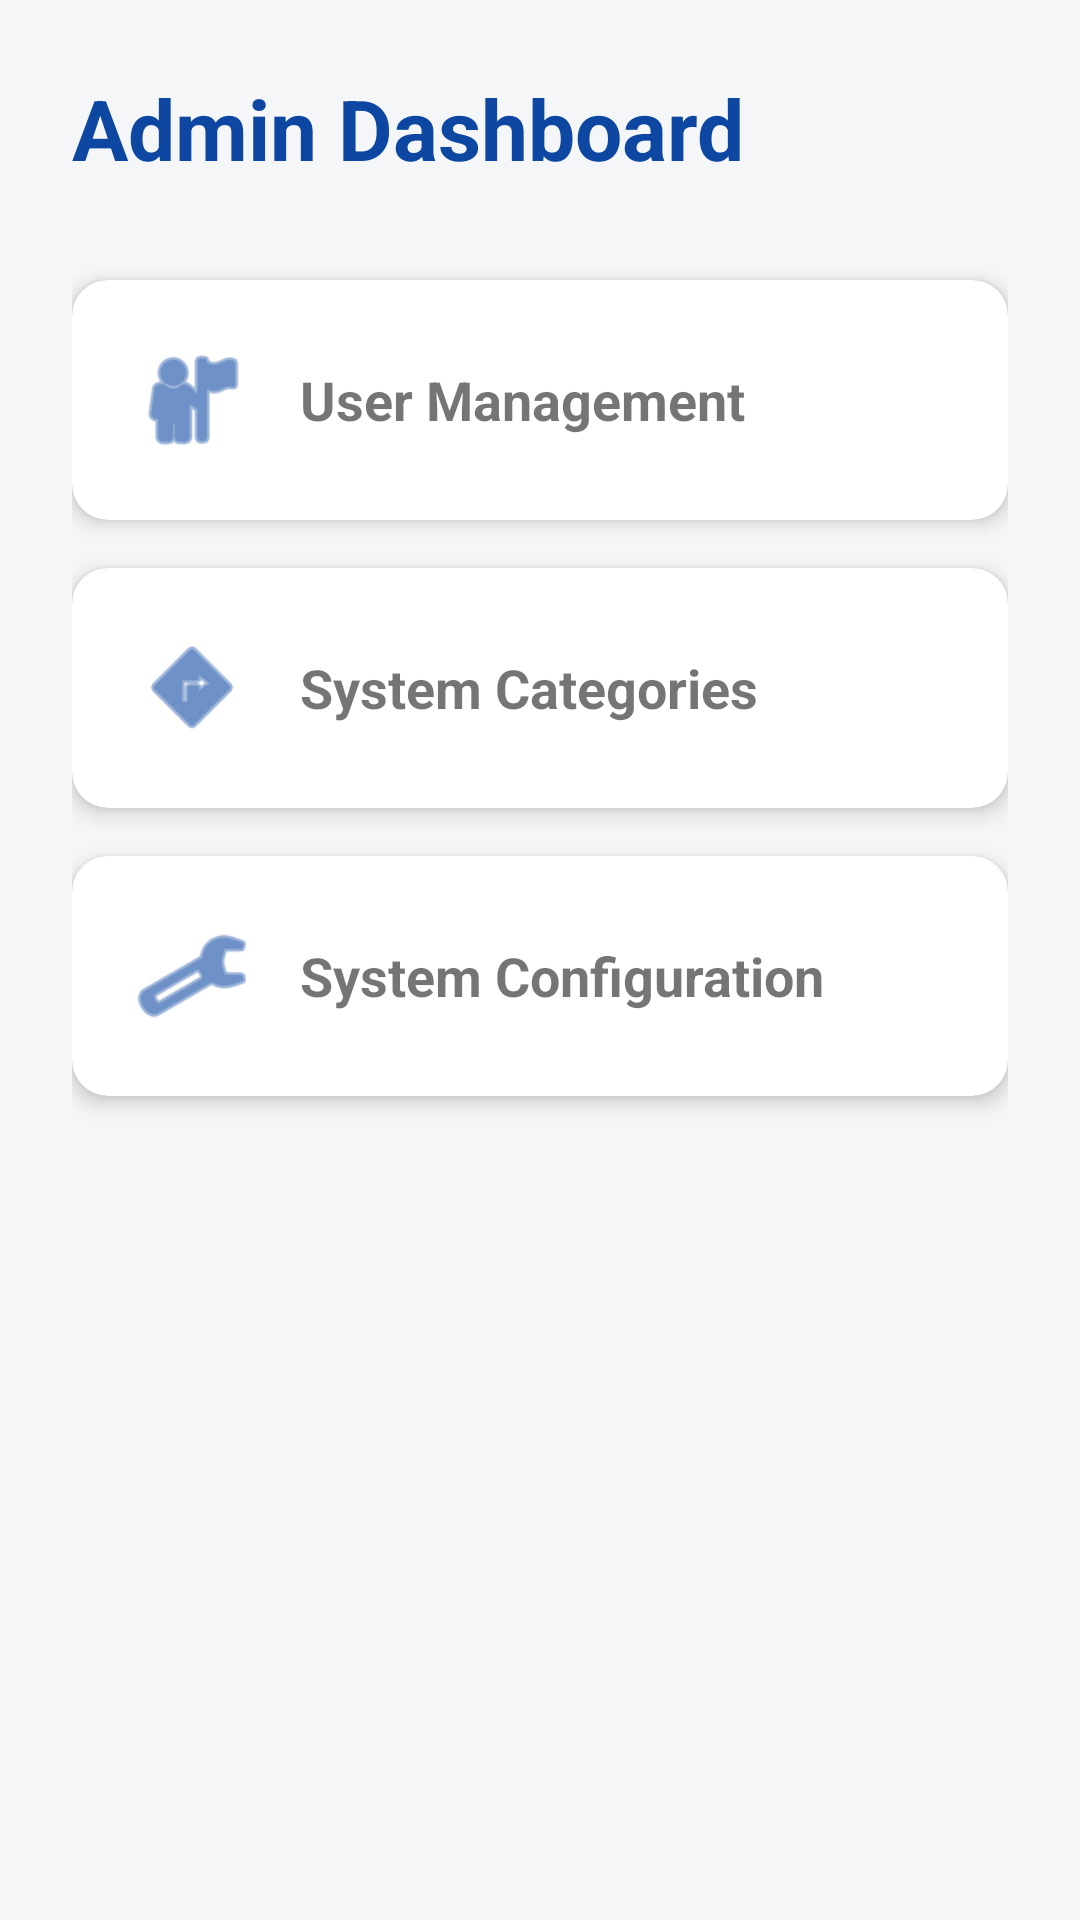

Here is an Android app screen rendered from its layout file. Give the layout XML and the strings, colors and styles it references.
<!-- AndroidManifest.xml: application theme Theme.PRM392FloodSecure -->
<!-- res/layout/activity_admin.xml -->
<?xml version="1.0" encoding="utf-8"?>
<LinearLayout xmlns:android="http://schemas.android.com/apk/res/android"
    xmlns:app="http://schemas.android.com/apk/res-auto"
    android:layout_width="match_parent"
    android:layout_height="match_parent"
    android:orientation="vertical"
    android:padding="24dp"
    android:background="?android:attr/colorBackground">

    <TextView
        android:layout_width="wrap_content"
        android:layout_height="wrap_content"
        android:text="Admin Dashboard"
        android:textSize="28sp"
        android:textStyle="bold"
        android:textColor="?attr/colorPrimary"
        android:layout_marginBottom="32dp" />

    <com.google.android.material.card.MaterialCardView
        android:id="@+id/cardUsers"
        android:layout_width="match_parent"
        android:layout_height="wrap_content"
        android:layout_marginBottom="16dp"
        app:cardCornerRadius="12dp"
        app:cardElevation="4dp">

        <LinearLayout
            android:layout_width="match_parent"
            android:layout_height="wrap_content"
            android:orientation="horizontal"
            android:padding="20dp"
            android:gravity="center_vertical">
            
            <ImageView
                android:layout_width="40dp"
                android:layout_height="40dp"
                android:src="@android:drawable/ic_menu_myplaces"
                app:tint="?attr/colorPrimary"/>

            <TextView
                android:layout_width="0dp"
                android:layout_height="wrap_content"
                android:layout_weight="1"
                android:text="User Management"
                android:textSize="18sp"
                android:layout_marginStart="16dp"
                android:textStyle="bold"/>
        </LinearLayout>
    </com.google.android.material.card.MaterialCardView>

    <com.google.android.material.card.MaterialCardView
        android:id="@+id/cardCategories"
        android:layout_width="match_parent"
        android:layout_height="wrap_content"
        android:layout_marginBottom="16dp"
        app:cardCornerRadius="12dp"
        app:cardElevation="4dp">

        <LinearLayout
            android:layout_width="match_parent"
            android:layout_height="wrap_content"
            android:orientation="horizontal"
            android:padding="20dp"
            android:gravity="center_vertical">
            
            <ImageView
                android:layout_width="40dp"
                android:layout_height="40dp"
                android:src="@android:drawable/ic_menu_directions"
                app:tint="?attr/colorPrimary"/>

            <TextView
                android:layout_width="0dp"
                android:layout_height="wrap_content"
                android:layout_weight="1"
                android:text="System Categories"
                android:textSize="18sp"
                android:layout_marginStart="16dp"
                android:textStyle="bold"/>
        </LinearLayout>
    </com.google.android.material.card.MaterialCardView>

    <com.google.android.material.card.MaterialCardView
        android:id="@+id/cardConfig"
        android:layout_width="match_parent"
        android:layout_height="wrap_content"
        app:cardCornerRadius="12dp"
        app:cardElevation="4dp">

        <LinearLayout
            android:layout_width="match_parent"
            android:layout_height="wrap_content"
            android:orientation="horizontal"
            android:padding="20dp"
            android:gravity="center_vertical">
            
            <ImageView
                android:layout_width="40dp"
                android:layout_height="40dp"
                android:src="@android:drawable/ic_menu_manage"
                app:tint="?attr/colorPrimary"/>

            <TextView
                android:layout_width="0dp"
                android:layout_height="wrap_content"
                android:layout_weight="1"
                android:text="System Configuration"
                android:textSize="18sp"
                android:layout_marginStart="16dp"
                android:textStyle="bold"/>
        </LinearLayout>
    </com.google.android.material.card.MaterialCardView>

</LinearLayout>
<!-- resources referenced by this layout -->
<resources>
  <style name="Theme.PRM392FloodSecure" parent="Theme.MaterialComponents.DayNight.NoActionBar">
          
          <item name="colorPrimary">@color/colorPrimary</item>
          <item name="colorPrimaryVariant">@color/colorPrimaryVariant</item>
          <item name="colorOnPrimary">@color/colorOnPrimary</item>
          
          
          <item name="colorSecondary">@color/colorSecondary</item>
          <item name="colorSecondaryVariant">@color/colorSecondaryVariant</item>
          <item name="colorOnSecondary">@color/colorOnSecondary</item>
          
          
          <item name="android:statusBarColor">?attr/colorPrimaryVariant</item>
          
          
          <item name="android:colorBackground">@color/colorBackground</item>
          <item name="colorSurface">@color/colorSurface</item>
          <item name="colorError">@color/colorError</item>
          <item name="colorOnError">@color/colorOnError</item>
          
          
          
          <item name="fontFamily">sans-serif</item>
      </style>
  <color name="colorPrimary">#0D47A1</color>
  <color name="colorPrimaryVariant">#002171</color>
  <color name="colorOnPrimary">#FFFFFF</color>
  <color name="colorSecondary">#E65100</color>
  <color name="colorSecondaryVariant">#FF833A</color>
  <color name="colorOnSecondary">#FFFFFF</color>
  <color name="colorBackground">#F4F6F8</color>
  <color name="colorSurface">#FFFFFF</color>
  <color name="colorError">#D32F2F</color>
  <color name="colorOnError">#FFFFFF</color>
</resources>
